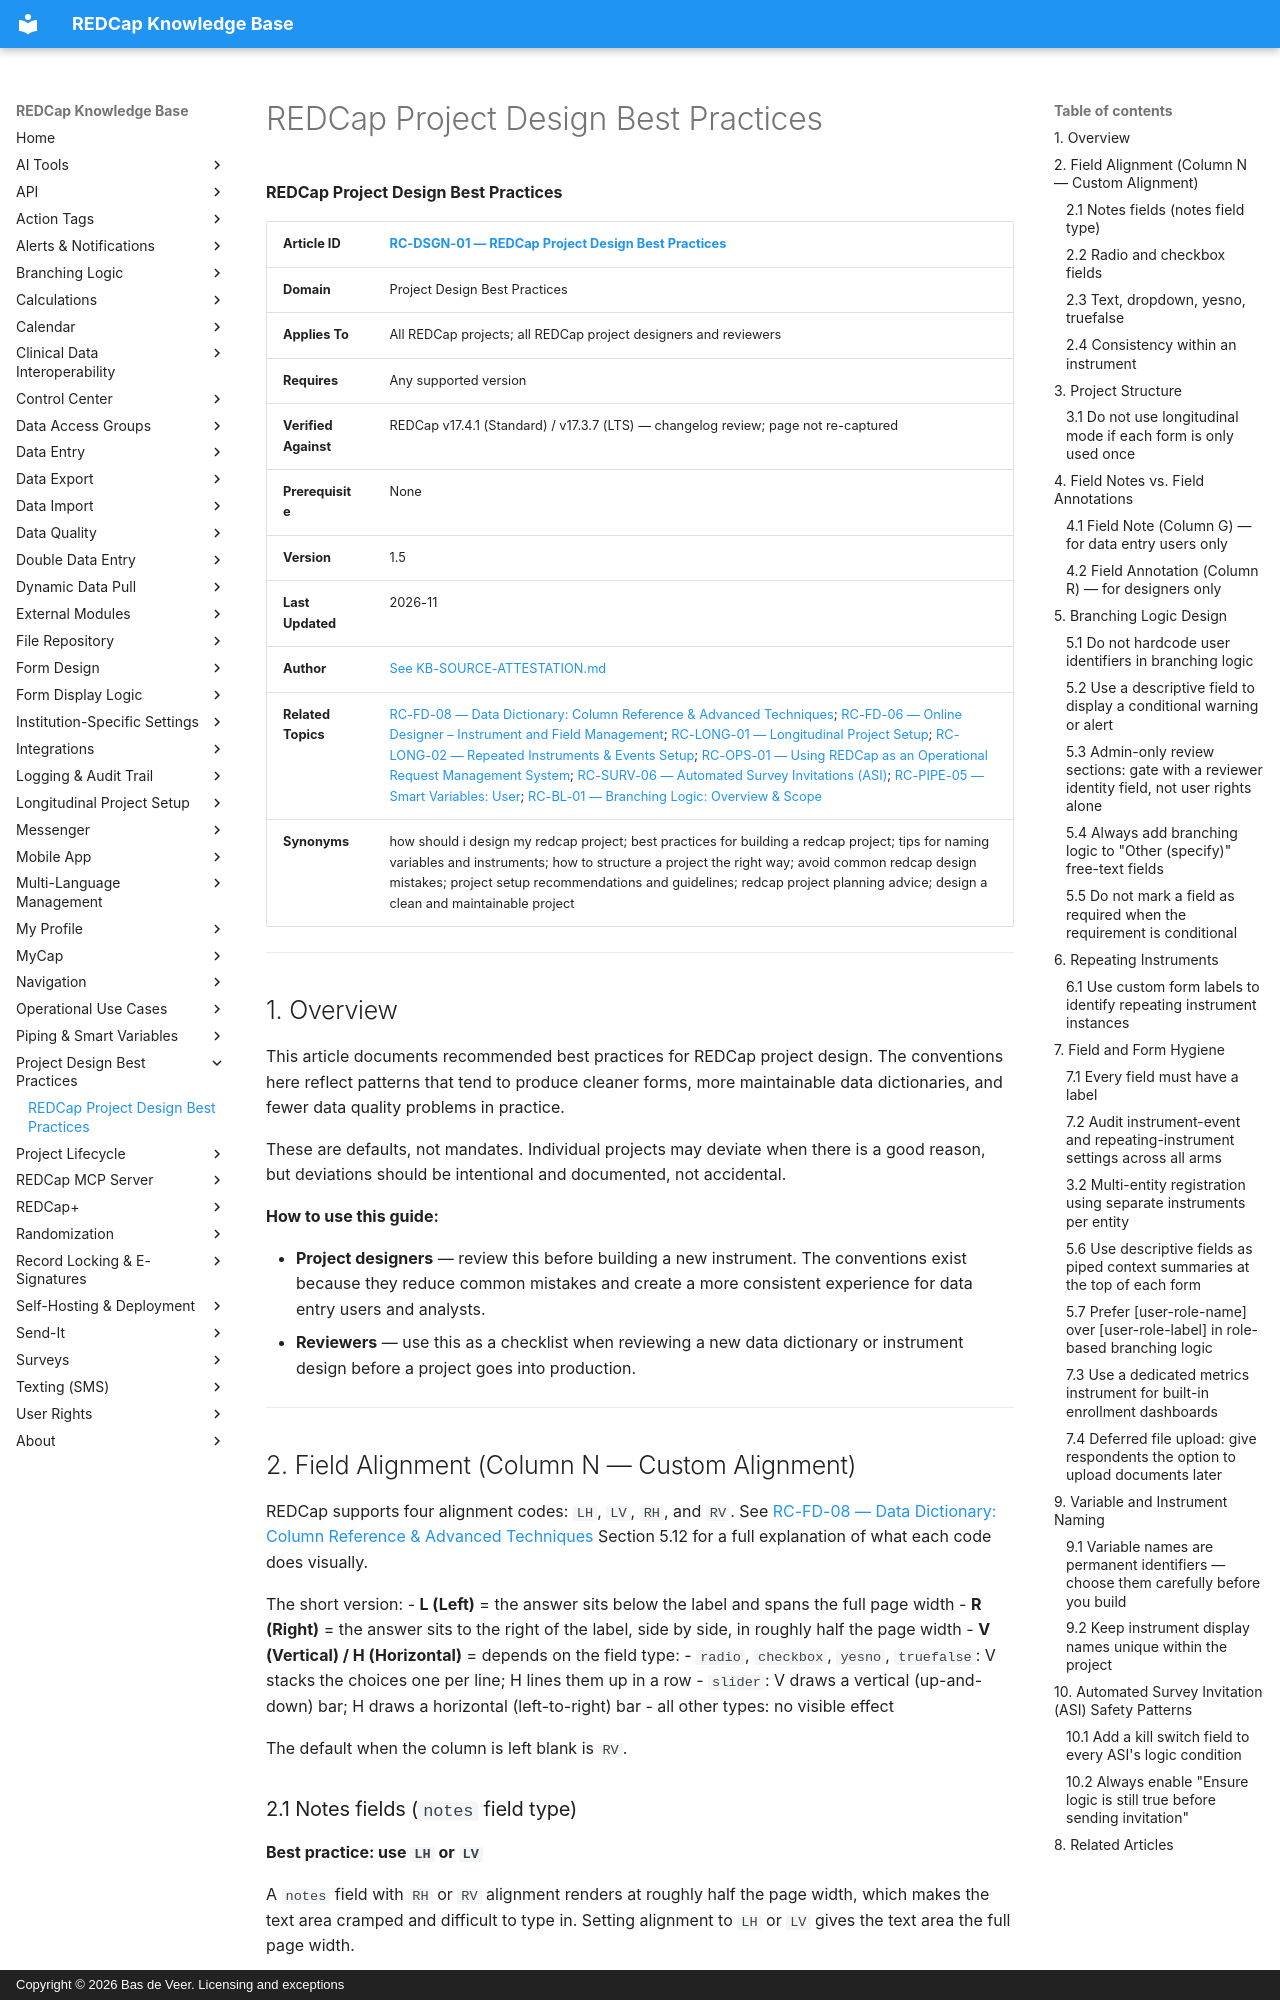

repository: bdeveer/REDCap_KB_RAG · page: RC-DSGN-01_REDCap-Project-Design-Best-Practices/index.html · generator: mkdocs · copyright: Copyright © 2026 Bas de Veer. Licensing and exceptions



**REDCap Project Design Best Practices**

| **Article ID** | [RC-DSGN-01 — REDCap Project Design Best Practices](RC-DSGN-01_REDCap-Project-Design-Best-Practices.md) |
|---|---|
| **Domain** | Project Design Best Practices |
| **Applies To** | All REDCap projects; all REDCap project designers and reviewers |
| **Requires** | Any supported version |
| **Verified Against** | REDCap v17.4.1 (Standard) / v17.3.7 (LTS) — changelog review; page not re-captured |
| **Prerequisite** | None |
| **Version** | 1.5 |
| **Last Updated** | 2026-11 |
| **Author** | [See KB-SOURCE-ATTESTATION.md](KB-SOURCE-ATTESTATION.md) |
| **Related Topics** | [RC-FD-08 — Data Dictionary: Column Reference & Advanced Techniques](RC-FD-08_Data-Dictionary-Column-Reference-and-Advanced-Techniques.md); [RC-FD-06 — Online Designer – Instrument and Field Management](RC-FD-06_Online-Designer-Instrument-and-Field-Management.md); [RC-LONG-01 — Longitudinal Project Setup](RC-LONG-01_Longitudinal-Project-Setup.md); [RC-LONG-02 — Repeated Instruments & Events Setup](RC-LONG-02_Repeated-Instruments-and-Events-Setup.md); [RC-OPS-01 — Using REDCap as an Operational Request Management System](RC-OPS-01_REDCap-as-an-Operational-Request-Management-System.md); [RC-SURV-06 — Automated Survey Invitations (ASI)](RC-SURV-06_Automated-Survey-Invitations.md); [RC-PIPE-05 — Smart Variables: User](RC-PIPE-05_Smart-Variables-User.md); [RC-BL-01 — Branching Logic: Overview & Scope](RC-BL-01_Branching-Logic-Overview-and-Scope.md)|
| **Synonyms** | how should i design my redcap project; best practices for building a redcap project; tips for naming variables and instruments; how to structure a project the right way; avoid common redcap design mistakes; project setup recommendations and guidelines; redcap project planning advice; design a clean and maintainable project |

---

## 1. Overview

This article documents recommended best practices for REDCap project design. The conventions here reflect patterns that tend to produce cleaner forms, more maintainable data dictionaries, and fewer data quality problems in practice.

These are defaults, not mandates. Individual projects may deviate when there is a good reason, but deviations should be intentional and documented, not accidental.

**How to use this guide:**

- **Project designers** — review this before building a new instrument. The conventions exist because they reduce common mistakes and create a more consistent experience for data entry users and analysts.
- **Reviewers** — use this as a checklist when reviewing a new data dictionary or instrument design before a project goes into production.

---

## 2. Field Alignment (Column N — Custom Alignment)

REDCap supports four alignment codes: `LH`, `LV`, `RH`, and `RV`. See [RC-FD-08 — Data Dictionary: Column Reference & Advanced Techniques](RC-FD-08_Data-Dictionary-Column-Reference-and-Advanced-Techniques.md) Section 5.12 for a full explanation of what each code does visually.

The short version:
- **L (Left)** = the answer sits below the label and spans the full page width
- **R (Right)** = the answer sits to the right of the label, side by side, in roughly half the page width
- **V (Vertical) / H (Horizontal)** = depends on the field type:
  - `radio`, `checkbox`, `yesno`, `truefalse`: V stacks the choices one per line; H lines them up in a row
  - `slider`: V draws a vertical (up-and-down) bar; H draws a horizontal (left-to-right) bar
  - all other types: no visible effect

The default when the column is left blank is `RV`.

### 2.1 Notes fields (`notes` field type)

**Best practice: use `LH` or `LV`**

A `notes` field with `RH` or `RV` alignment renders at roughly half the page width, which makes the text area cramped and difficult to type in. Setting alignment to `LH` or `LV` gives the text area the full page width.

There is rarely a good reason to use a half-width notes field. If you are using one, consider whether a single-line `text` field would be more appropriate.
